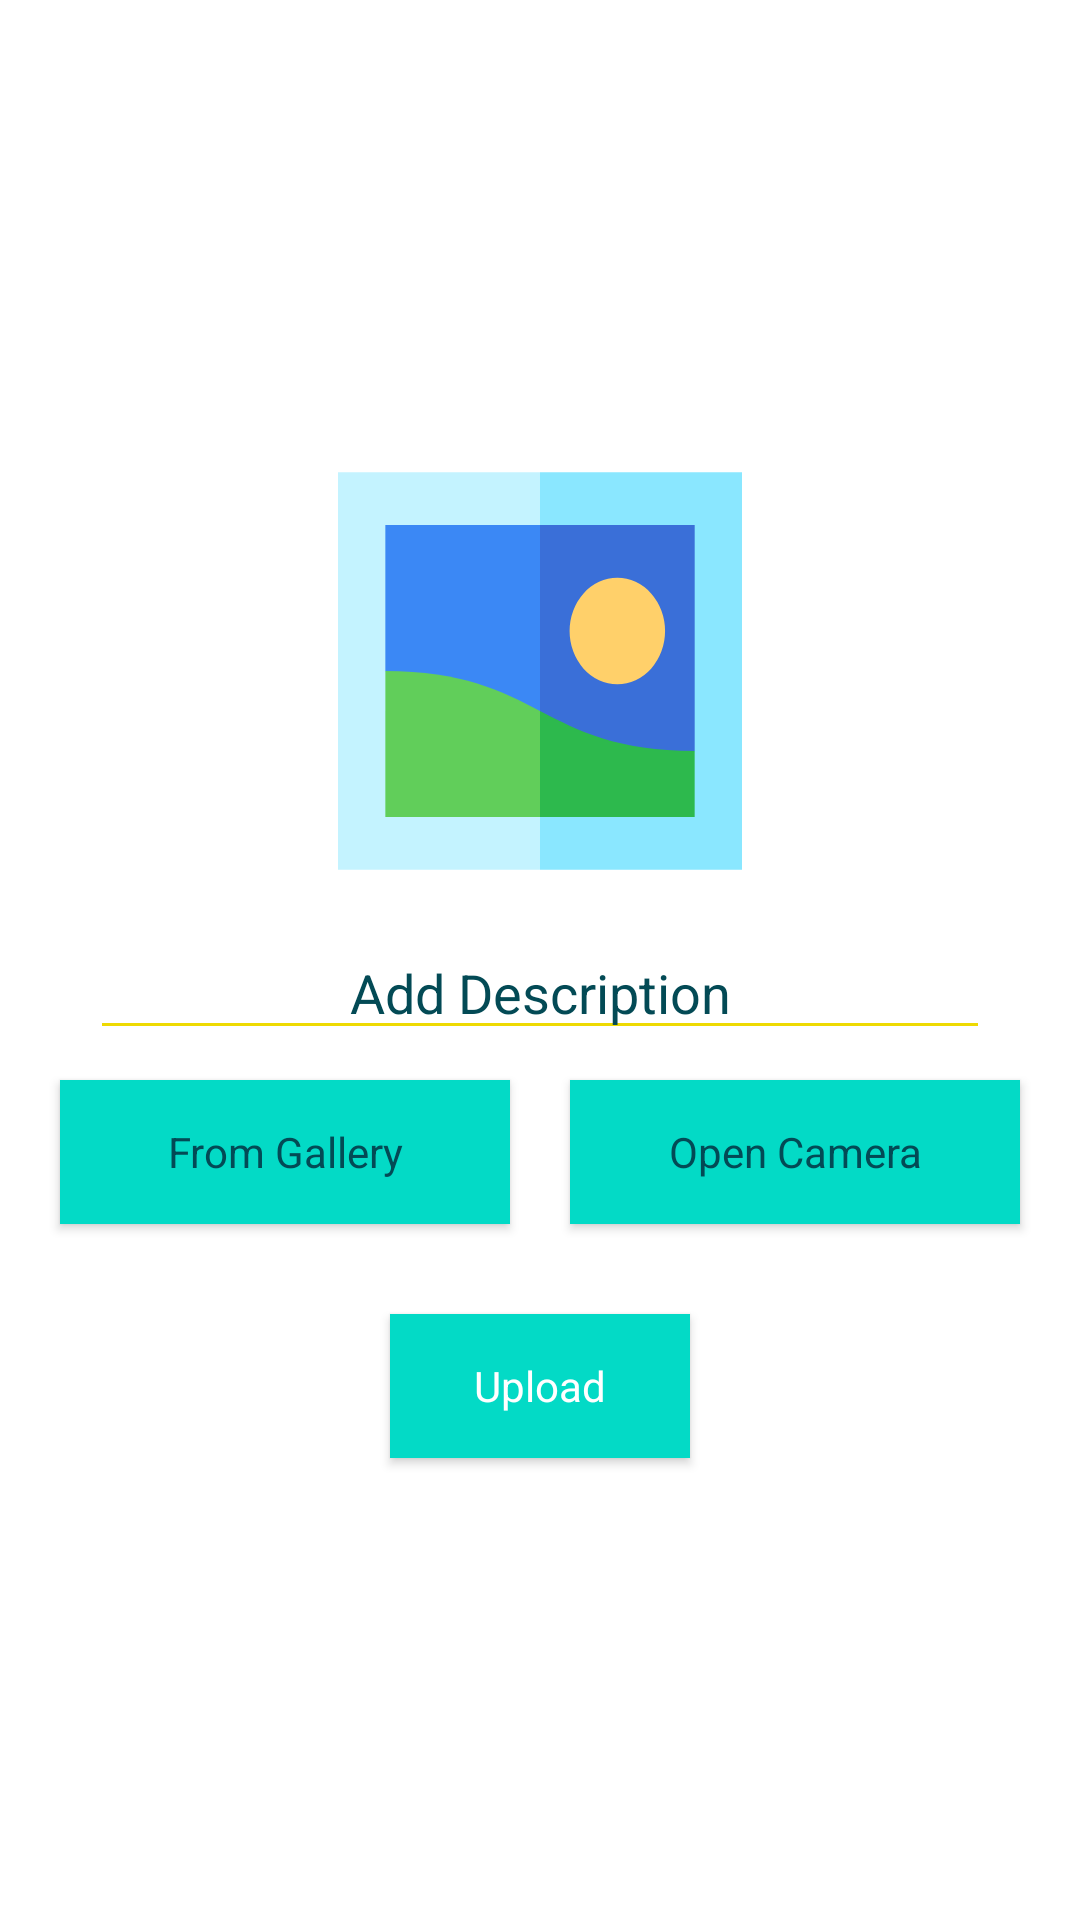

Android layout source for this screen:
<!-- AndroidManifest.xml: application theme AppTheme -->
<!-- res/layout/activity_upload_solution.xml -->
<?xml version="1.0" encoding="utf-8"?>
<LinearLayout xmlns:android="http://schemas.android.com/apk/res/android"
    xmlns:app="http://schemas.android.com/apk/res-auto"
    xmlns:tools="http://schemas.android.com/tools"
    android:layout_width="match_parent"
    android:layout_height="match_parent"
    android:orientation="vertical"
    android:gravity="center"
    android:background="#fff"
    tools:context=".Activities.UploadSolutionActivity">

    <ImageView
        android:layout_width="150dp"
        android:layout_height="150dp"
        android:src="@drawable/ic_photo"
        android:id="@+id/upload_sample"/>
    <EditText
        android:layout_width="300dp"
        android:layout_height="wrap_content"
        android:backgroundTint="@color/colorAccent"
        android:hint="Add Description"
        android:textColor="@color/colorPrimaryDark"
        android:textColorHint="@color/colorPrimaryDark"
        android:layout_marginTop="10dp"
        android:textAlignment="center"
        android:id="@+id/upload_desc"/>

    <LinearLayout
        android:layout_width="match_parent"
        android:layout_height="wrap_content"
        android:orientation="horizontal"
        android:gravity="center">

        <com.google.android.material.button.MaterialButton
            android:layout_width="150dp"
            android:layout_height="wrap_content"
            android:text="From Gallery"
            android:id="@+id/gallery_btn"
            style="@style/Widget.MaterialComponents.FloatingActionButton"
            android:textColor="@color/colorPrimaryDark"
            android:background="#fff"
            android:layout_margin="10dp"/>
        <com.google.android.material.button.MaterialButton
            android:layout_width="150dp"
            android:layout_height="wrap_content"
            android:text="Open Camera"
            style="@style/Widget.MaterialComponents.FloatingActionButton"
            android:id="@+id/camera_btn"
            android:textColor="@color/colorPrimaryDark"
            android:background="#fff"
            android:layout_margin="10dp"/>
    </LinearLayout>
    <com.google.android.material.button.MaterialButton
        android:layout_width="100dp"
        android:layout_height="wrap_content"
        android:text="Upload"
        style="@style/Widget.MaterialComponents.FloatingActionButton"
        android:id="@+id/upload_btn"
        android:textColor="#FFFFFF"
        android:background="@color/colorPrimary"
        android:layout_marginTop="20dp"
        android:layout_marginBottom="5dp"/>
    <ProgressBar
        android:layout_width="30dp"
        android:layout_height="30dp"
        android:layout_gravity="center"
        android:layout_marginTop="5dp"
        android:layout_marginBottom="30dp"
        android:progressTint="@color/colorPrimary"
        android:backgroundTint="@color/colorPrimary"
        android:visibility="gone"
        android:id="@+id/pgbar"
        />

</LinearLayout>
<!-- resources referenced by this layout -->
<resources>
  <color name="colorAccent">#EEDA02</color>
  <color name="colorPrimary">#ACFEFF</color>
  <color name="colorPrimaryDark">#034A55</color>
  <!-- drawable ic_photo (drawable) -->
  <vector xmlns:android="http://schemas.android.com/apk/res/android"
      android:width="512dp"
      android:height="570dp"
      android:viewportWidth="512"
      android:viewportHeight="512">
    <path
        android:pathData="m0,30h256v452h-256z"
        android:fillColor="#c4f3ff"/>
    <path
        android:pathData="m256,30h256v452h-256z"
        android:fillColor="#8ae7ff"/>
    <path
        android:pathData="m256,90 l-60,287 256,-30v-257z"
        android:fillColor="#3a6fd8"/>
    <path
        android:pathData="m60,90v166l196,121v-287z"
        android:fillColor="#3b88f5"/>
    <path
        android:pathData="m256,422h196v-75c-98,0 -147,-22.75 -196,-45.5l-60,60.25z"
        android:fillColor="#2db94d"/>
    <path
        android:pathData="m60,256v166h196v-120.5c-49,-22.75 -98,-45.5 -196,-45.5z"
        android:fillColor="#61ce5a"/>
    <path
        android:pathData="M354,210.5m-60.5,0a60.5,60.5 0,1 1,121 0a60.5,60.5 0,1 1,-121 0"
        android:fillColor="#ffd06a"/>
  </vector>
  <style name="AppTheme" parent="Theme.MaterialComponents.NoActionBar">
          
          <item name="colorPrimary">@color/colorPrimary</item>
          <item name="colorPrimaryDark">@color/colorPrimaryDark</item>
          <item name="colorAccent">@color/colorAccent</item>
          <item name="colorSurface">#FFFFFF</item>
          <item name="floatingActionButtonStyle">@style/Widget.Design.FloatingActionButton</item>
          <item name="android:windowActivityTransitions">true</item>
          <item name="android:windowContentTransitions">true</item>
      </style>
</resources>
